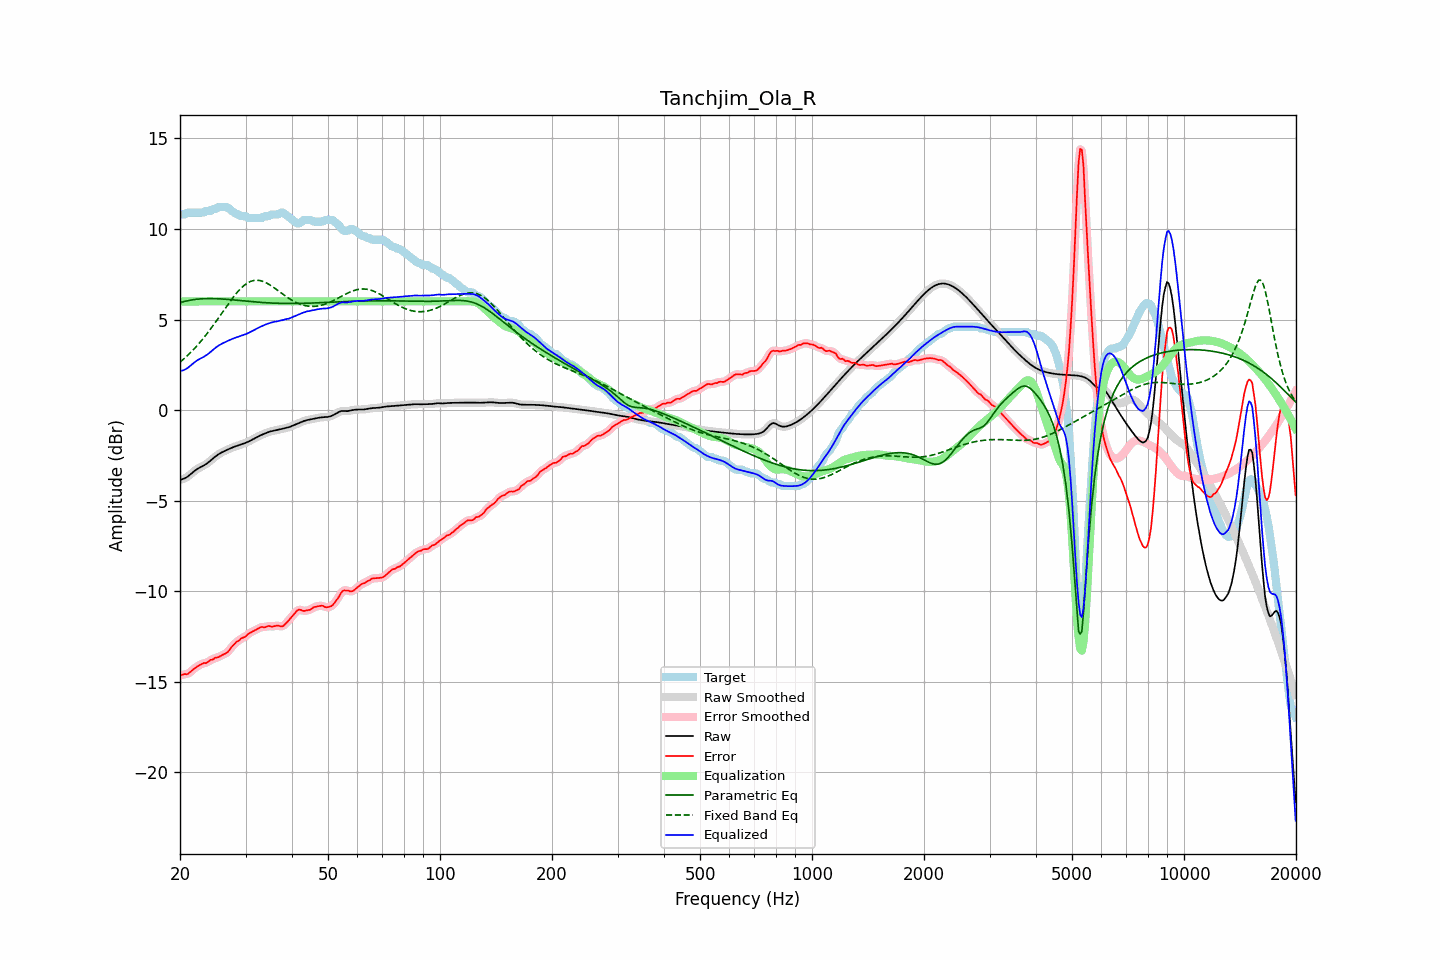

Values plotted in this chart, from the file beside it:
frequency, raw, error, smoothed, error_smoothed, equalization, parametric_eq, fixed_band_eq, equalized_raw, equalized_smoothed, target
20.00, -3.86, -14.66, -3.85, -14.65, 6.00, 5.93, 2.64, 2.14, 2.15, 10.80
20.20, -3.83, -14.64, -3.84, -14.64, 6.00, 5.96, 2.72, 2.17, 2.16, 10.80
20.40, -3.80, -14.61, -3.81, -14.62, 6.00, 5.98, 2.79, 2.20, 2.19, 10.80
20.61, -3.77, -14.58, -3.77, -14.60, 6.00, 6.00, 2.87, 2.23, 2.23, 10.81
20.81, -3.72, -14.59, -3.72, -14.58, 6.00, 6.02, 2.95, 2.28, 2.28, 10.87
21.02, -3.66, -14.56, -3.66, -14.55, 6.00, 6.04, 3.04, 2.34, 2.34, 10.90
21.23, -3.59, -14.49, -3.59, -14.50, 6.00, 6.06, 3.12, 2.41, 2.41, 10.90
21.44, -3.51, -14.42, -3.51, -14.42, 6.00, 6.08, 3.21, 2.49, 2.49, 10.90
21.66, -3.44, -14.34, -3.44, -14.34, 6.00, 6.09, 3.30, 2.56, 2.56, 10.90
21.87, -3.36, -14.27, -3.37, -14.27, 6.00, 6.10, 3.40, 2.64, 2.63, 10.90
22.09, -3.30, -14.20, -3.30, -14.20, 6.00, 6.12, 3.49, 2.70, 2.70, 10.90
22.31, -3.24, -14.15, -3.24, -14.15, 6.00, 6.13, 3.59, 2.76, 2.76, 10.90
22.54, -3.19, -14.09, -3.19, -14.09, 6.00, 6.13, 3.69, 2.81, 2.81, 10.90
22.76, -3.14, -14.05, -3.14, -14.04, 6.00, 6.14, 3.80, 2.86, 2.86, 10.90
22.99, -3.10, -14.00, -3.10, -14.01, 6.00, 6.15, 3.91, 2.90, 2.90, 10.90
23.22, -3.05, -13.96, -3.05, -13.98, 6.00, 6.15, 4.02, 2.95, 2.95, 10.91
23.45, -2.99, -13.98, -2.99, -13.96, 6.00, 6.16, 4.13, 3.01, 3.01, 10.99
23.69, -2.93, -13.94, -2.93, -13.92, 6.00, 6.16, 4.24, 3.07, 3.07, 11.00
23.92, -2.86, -13.87, -2.86, -13.88, 6.00, 6.16, 4.36, 3.14, 3.14, 11.00
24.16, -2.79, -13.80, -2.79, -13.82, 6.00, 6.16, 4.48, 3.21, 3.21, 11.00
24.40, -2.72, -13.79, -2.72, -13.77, 6.00, 6.16, 4.60, 3.28, 3.28, 11.07
24.65, -2.64, -13.74, -2.64, -13.73, 6.00, 6.16, 4.72, 3.36, 3.36, 11.10
24.89, -2.57, -13.67, -2.57, -13.70, 6.00, 6.15, 4.84, 3.43, 3.43, 11.10
25.14, -2.50, -13.67, -2.50, -13.66, 6.00, 6.15, 4.97, 3.50, 3.50, 11.17
25.39, -2.44, -13.64, -2.44, -13.63, 6.00, 6.15, 5.09, 3.56, 3.56, 11.20
25.65, -2.39, -13.59, -2.39, -13.59, 6.00, 6.14, 5.22, 3.61, 3.61, 11.20
25.91, -2.34, -13.54, -2.34, -13.54, 6.00, 6.14, 5.35, 3.66, 3.66, 11.20
26.16, -2.29, -13.50, -2.29, -13.50, 6.00, 6.13, 5.48, 3.71, 3.71, 11.20
26.43, -2.25, -13.45, -2.25, -13.46, 6.00, 6.12, 5.60, 3.75, 3.75, 11.20
26.69, -2.21, -13.41, -2.21, -13.41, 6.00, 6.12, 5.73, 3.79, 3.79, 11.20
26.96, -2.17, -13.33, -2.17, -13.32, 6.00, 6.11, 5.86, 3.83, 3.83, 11.16
27.23, -2.13, -13.22, -2.13, -13.22, 6.00, 6.10, 5.98, 3.87, 3.87, 11.10
27.50, -2.09, -13.10, -2.09, -13.11, 6.00, 6.09, 6.10, 3.91, 3.91, 11.00
27.77, -2.05, -13.00, -2.05, -13.00, 6.00, 6.08, 6.22, 3.95, 3.95, 10.95
28.05, -2.02, -12.91, -2.02, -12.90, 6.00, 6.08, 6.33, 3.98, 3.98, 10.89
28.33, -1.99, -12.81, -1.99, -12.83, 6.00, 6.07, 6.44, 4.01, 4.01, 10.82
28.62, -1.96, -12.76, -1.96, -12.76, 6.00, 6.06, 6.54, 4.04, 4.04, 10.80
28.90, -1.93, -12.71, -1.93, -12.69, 6.00, 6.05, 6.64, 4.07, 4.07, 10.78
29.19, -1.90, -12.61, -1.90, -12.63, 6.00, 6.04, 6.73, 4.10, 4.10, 10.71
29.48, -1.87, -12.58, -1.87, -12.58, 6.00, 6.03, 6.81, 4.13, 4.13, 10.70
29.78, -1.84, -12.54, -1.84, -12.53, 6.00, 6.02, 6.89, 4.16, 4.16, 10.70
30.08, -1.80, -12.49, -1.80, -12.48, 6.00, 6.01, 6.96, 4.20, 4.20, 10.69
30.38, -1.77, -12.40, -1.77, -12.41, 6.00, 6.01, 7.02, 4.23, 4.23, 10.63
30.68, -1.72, -12.33, -1.72, -12.34, 6.00, 6.00, 7.06, 4.28, 4.28, 10.60
30.99, -1.68, -12.28, -1.68, -12.28, 6.00, 5.99, 7.11, 4.32, 4.32, 10.60
31.30, -1.63, -12.23, -1.63, -12.23, 6.00, 5.98, 7.13, 4.37, 4.37, 10.60
31.61, -1.58, -12.18, -1.58, -12.18, 6.00, 5.97, 7.16, 4.42, 4.42, 10.60
31.93, -1.53, -12.14, -1.53, -12.14, 6.00, 5.97, 7.17, 4.47, 4.47, 10.60
32.24, -1.49, -12.09, -1.49, -12.09, 6.00, 5.96, 7.17, 4.51, 4.51, 10.60
32.57, -1.44, -12.05, -1.44, -12.04, 6.00, 5.95, 7.16, 4.56, 4.56, 10.60
32.89, -1.40, -12.00, -1.40, -12.01, 6.00, 5.95, 7.15, 4.60, 4.60, 10.60
33.22, -1.36, -11.97, -1.36, -11.99, 6.00, 5.94, 7.12, 4.64, 4.64, 10.61
33.55, -1.32, -12.00, -1.32, -11.98, 6.00, 5.93, 7.09, 4.68, 4.68, 10.68
33.89, -1.29, -11.99, -1.29, -11.97, 6.00, 5.93, 7.05, 4.71, 4.71, 10.70
34.23, -1.25, -11.95, -1.25, -11.96, 6.00, 5.92, 7.01, 4.75, 4.75, 10.70
34.57, -1.22, -11.92, -1.22, -11.94, 6.00, 5.92, 6.96, 4.78, 4.78, 10.70
34.92, -1.19, -11.94, -1.19, -11.94, 6.00, 5.91, 6.91, 4.81, 4.81, 10.75
35.27, -1.16, -11.97, -1.16, -11.95, 6.00, 5.91, 6.85, 4.84, 4.84, 10.80
35.62, -1.14, -11.95, -1.14, -11.95, 6.00, 5.91, 6.79, 4.86, 4.86, 10.80
35.97, -1.12, -11.93, -1.12, -11.93, 6.00, 5.90, 6.72, 4.88, 4.88, 10.80
... 635 more rows
